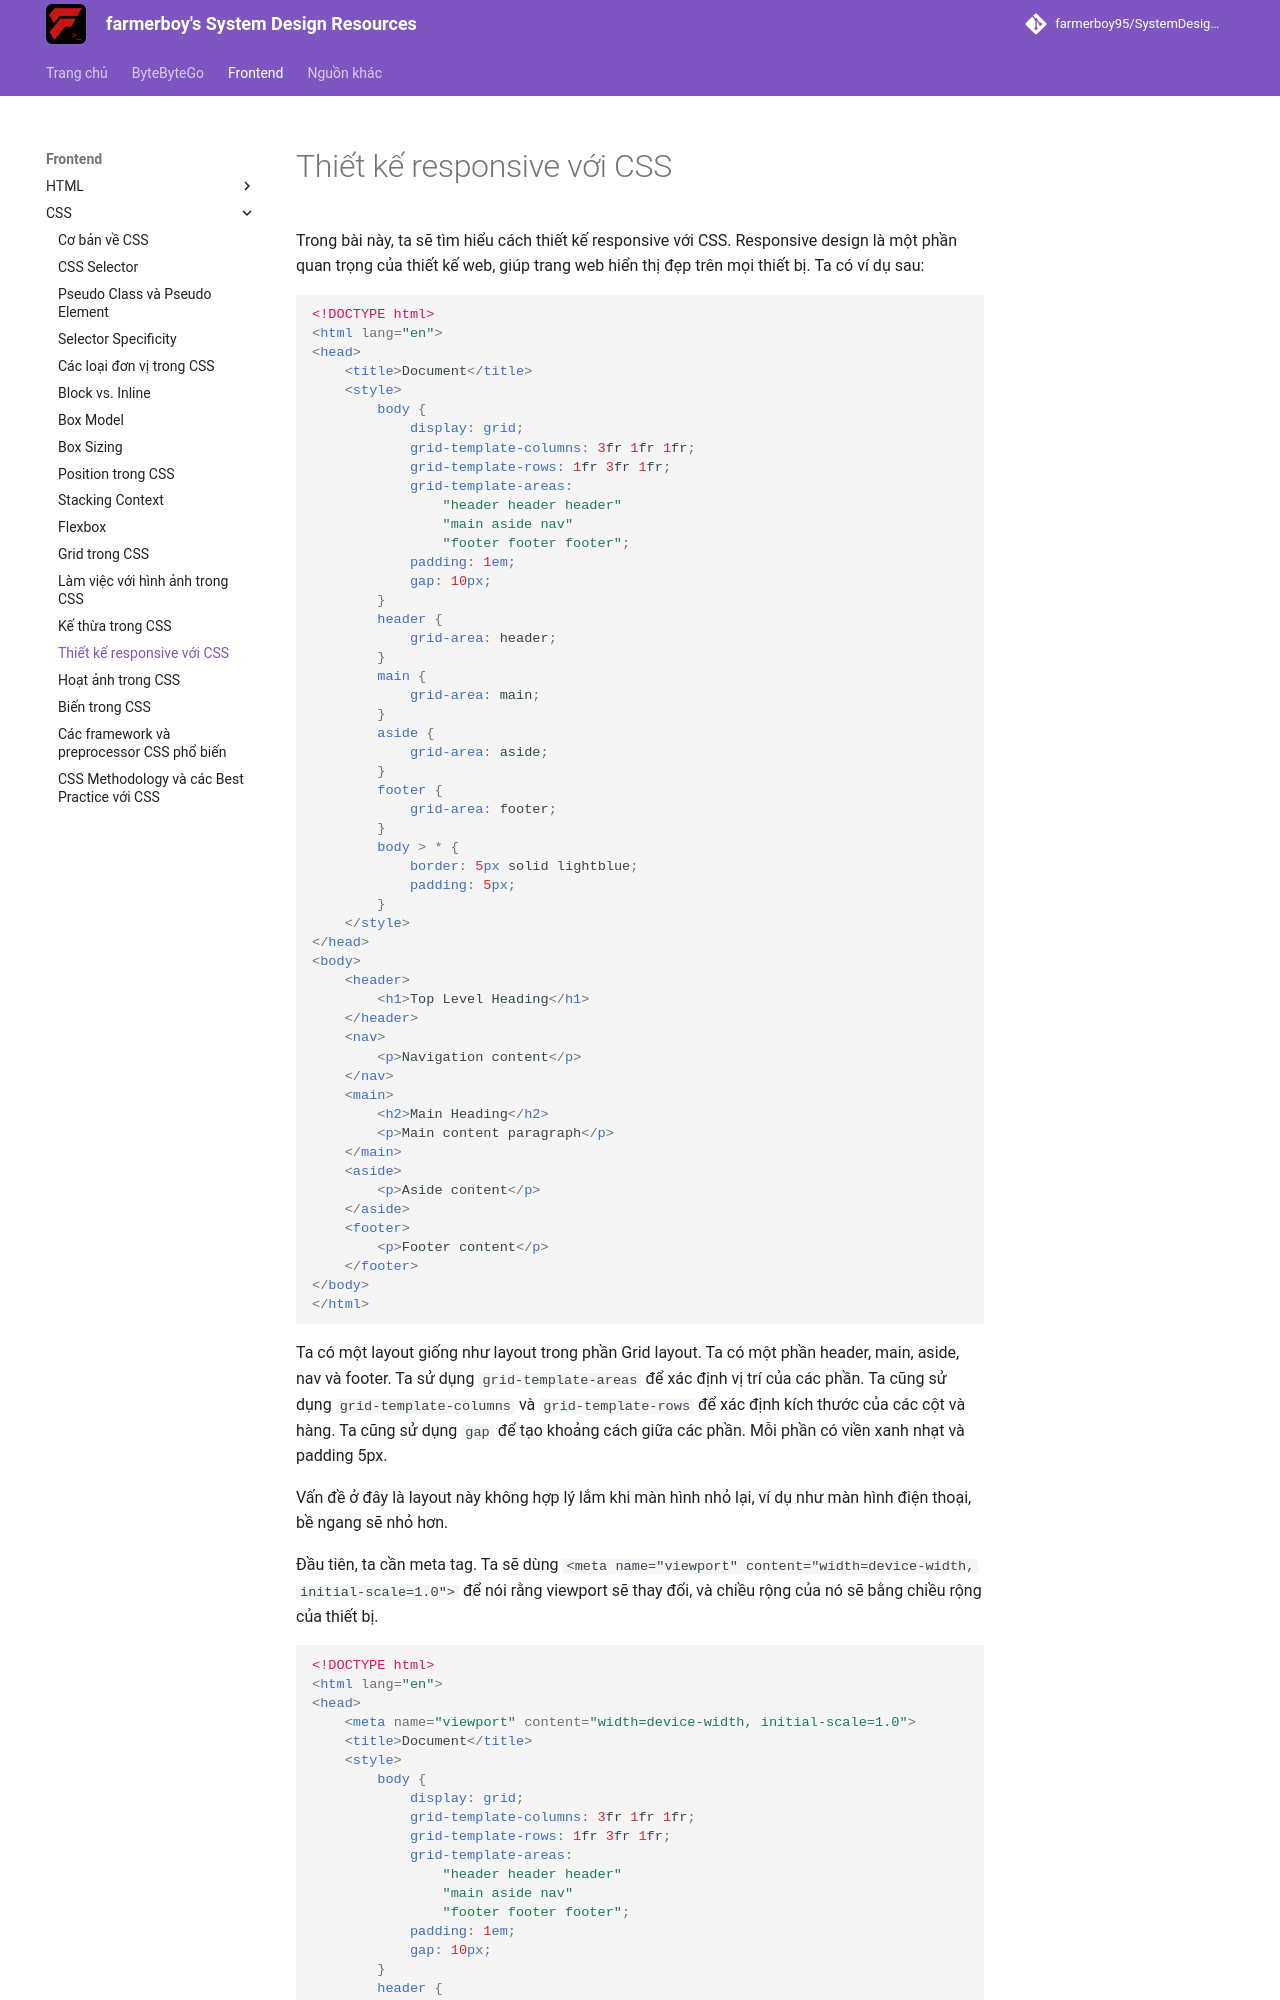

repository: farmerboy95/SystemDesignResources · page: frontend/css/responsive-design/index.html · generator: mkdocs

# Thiết kế responsive với CSS

Trong bài này, ta sẽ tìm hiểu cách thiết kế responsive với CSS. Responsive design là một phần quan trọng của thiết kế web, giúp trang web hiển thị đẹp trên mọi thiết bị. Ta có ví dụ sau:

```html
<!DOCTYPE html>
<html lang="en">
<head>
    <title>Document</title>
    <style>
        body {
            display: grid;
            grid-template-columns: 3fr 1fr 1fr;
            grid-template-rows: 1fr 3fr 1fr;
            grid-template-areas:
                "header header header"
                "main aside nav"
                "footer footer footer";
            padding: 1em;
            gap: 10px;
        }
        header {
            grid-area: header;
        }
        main {
            grid-area: main;
        }
        aside {
            grid-area: aside;
        }
        footer {
            grid-area: footer;
        }
        body > * {
            border: 5px solid lightblue;
            padding: 5px;
        }
    </style>
</head>
<body>
    <header>
        <h1>Top Level Heading</h1>
    </header>
    <nav>
        <p>Navigation content</p>
    </nav>
    <main>
        <h2>Main Heading</h2>
        <p>Main content paragraph</p>
    </main>
    <aside>
        <p>Aside content</p>
    </aside>
    <footer>
        <p>Footer content</p>
    </footer>
</body>
</html>
```
<apprun-play style="height:600px" hide_button="true"></apprun-play>

Ta có một layout giống như layout trong phần Grid layout. Ta có một phần header, main, aside, nav và footer. Ta sử dụng `grid-template-areas` để xác định vị trí của các phần. Ta cũng sử dụng `grid-template-columns` và `grid-template-rows` để xác định kích thước của các cột và hàng. Ta cũng sử dụng `gap` để tạo khoảng cách giữa các phần. Mỗi phần có viền xanh nhạt và padding 5px.

Vấn đề ở đây là layout này không hợp lý lắm khi màn hình nhỏ lại, ví dụ như màn hình điện thoại, bề ngang sẽ nhỏ hơn.

Đầu tiên, ta cần meta tag. Ta sẽ dùng `<meta name="viewport" content="width=device-width, initial-scale=1.0">` để nói rằng viewport sẽ thay đổi, và chiều rộng của nó sẽ bằng chiều rộng của thiết bị.
